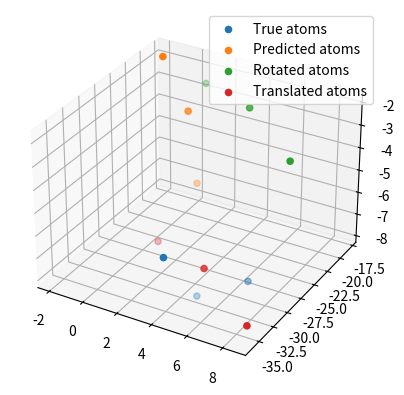

Generate this figure with matplotlib:
from scipy.spatial.transform import Rotation as R
import numpy as np
import matplotlib.pyplot as plt


def compute_rssd(true_atoms, predicted_atoms) -> float:
    """
    Compute the root sum square deviation between the true atoms and the predicted atoms
    :param true_atoms: atoms from the native structure
    :param predicted_atoms: atoms from the predicted structure
    :return: (float) root sum square deviation
    """
    rotation, rssd = R.align_vectors(true_atoms, predicted_atoms, return_sensitivity=False)
    return rotation, rssd


def align_predicted_atoms(true_atoms, predicted_atoms, rotation):
    """
    Align the predicted atoms to the true atoms
    :param true_atoms: atoms from the native structure
    :param predicted_atoms: atoms from the predicted structure
    :param rotation: output or R.align_vectors that contains the rotation matrix
    :return: (np.array) the predicted atoms aligned to true atoms
    """
    rotated_atoms = rotation.apply(predicted_atoms)
    # Compute translation
    translation = true_atoms.mean(axis=0) - rotated_atoms.mean(axis=0)
    # Add to the rotated atoms
    translated_atoms = rotated_atoms + translation
    return translated_atoms


def plot_points(true_atoms, predicted_atoms, rotation):
    """
    Plot the atoms from the true structure, the predicted one, the rotated atoms that
    minimize the root sum square deviation and the final superimposed atoms
    :param true_atoms: atoms from the native structure
    :param predicted_atoms: atoms from the predictive structure
    :param rotation: output of R.align_vectors that contains the rotation matrix
    """

    rotated_atoms = rotation.apply(predicted_atoms)
    # Compute translation
    translation = true_atoms.mean(axis=0) - rotated_atoms.mean(axis=0)
    # Add to the rotated atoms
    translated_atoms = rotated_atoms + translation
    # Plot the atoms
    fig = plt.figure()
    ax = fig.add_subplot(111, projection="3d")
    ax.scatter(true_atoms[:, 0], true_atoms[:, 1], true_atoms[:, 2], label="True atoms")
    ax.scatter(predicted_atoms[:, 0], predicted_atoms[:, 1], predicted_atoms[:, 2], label="Predicted atoms")
    ax.scatter(rotated_atoms[:, 0], rotated_atoms[:, 1], rotated_atoms[:, 2], label="Rotated atoms")
    ax.scatter(
        translated_atoms[:, 0],
        translated_atoms[:, 1],
        translated_atoms[:, 2],
        label="Translated atoms",
    )
    plt.legend()
    plt.show()


if __name__ == "__main__":
    points_A = np.array(
        [[4.267, -36.014, -5.602], [5.643, -34.581, -7.312], [7.753, -32.311, -6.707]]
    )
    points_B = np.array(
        [[-1.926, -18.243, -1.897], [-0.394, -18.282, -4.045], [0.418, -19.086, -7.040]]
    )
    rotation, rssd = compute_rssd(points_A, points_B)
    plot_points(points_A, points_B, rotation)
